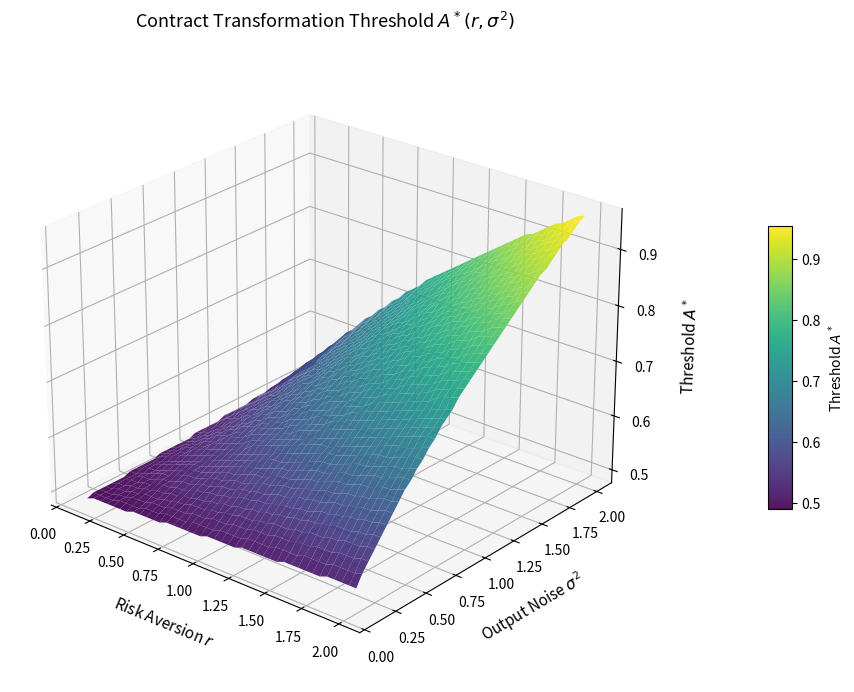

Here is the Python script that generated this plot:
"""
Figure 2: Contract Transformation Threshold Surface A*(r, sigma2)
3D Comparative Statics Visualization
"""

import numpy as np
import matplotlib.pyplot as plt
from mpl_toolkits.mplot3d import Axes3D

# Parameters
h      = 2.0
theta  = 1.5
C      = 1.0
k      = 1.0
a0     = 1.0
U_bar  = 1.0
F      = 1.5

A_space = np.linspace(0, 3, 600)

def H_tilde(A):
    return h + theta * A * C

def Pi_T(A):
    return a0 * H_tilde(A) - U_bar - 0.5 * k * a0**2

def Pi_P(A, r_val, sigma2_val):
    Ht = H_tilde(A)
    return Ht**4 / (2 * k * (Ht**2 + r_val * k * sigma2_val)) - U_bar - F

def solve_A_star(r_val, sigma2_val):
    diff = Pi_P(A_space, r_val, sigma2_val) - Pi_T(A_space)
    idx = np.argwhere(np.diff(np.sign(diff))).flatten()
    if len(idx) > 0:
        return A_space[idx[0]]
    return np.nan

r_vec     = np.linspace(0.1, 2.0, 40)
sigma_vec = np.linspace(0.1, 2.0, 40)
R_grid, S_grid = np.meshgrid(r_vec, sigma_vec)
A_surf = np.zeros_like(R_grid)

print("Computing 40x40 grid...")
for i in range(R_grid.shape[0]):
    for j in range(R_grid.shape[1]):
        A_surf[i, j] = solve_A_star(R_grid[i, j], S_grid[i, j])

print("NaN count:", np.sum(np.isnan(A_surf)), "/", R_grid.size)
print("A* range: [", round(float(np.nanmin(A_surf)), 4),
      ",", round(float(np.nanmax(A_surf)), 4), "]")

fig = plt.figure(figsize=(11, 7), dpi=300)
ax  = fig.add_subplot(111, projection='3d')

surf = ax.plot_surface(R_grid, S_grid, A_surf,
                       cmap='viridis',
                       edgecolor='none',
                       alpha=0.92)

ax.set_title('Contract Transformation Threshold $A^*(r, \\sigma^2)$',
             fontsize=13, pad=18)
ax.set_xlabel('Risk Aversion $r$',    fontsize=11, labelpad=10)
ax.set_ylabel('Output Noise $\\sigma^2$', fontsize=11, labelpad=10)
ax.set_zlabel('Threshold $A^*$',      fontsize=11, labelpad=10)
ax.view_init(elev=25, azim=-50)

cbar = fig.colorbar(surf, shrink=0.45, aspect=12, pad=0.12)
cbar.set_label('Threshold $A^*$', fontsize=10)

fig.tight_layout()
fig.savefig('figure2_threshold_surface.png', dpi=300, bbox_inches='tight')
print("Saved: figure2_threshold_surface.png")
plt.show()
